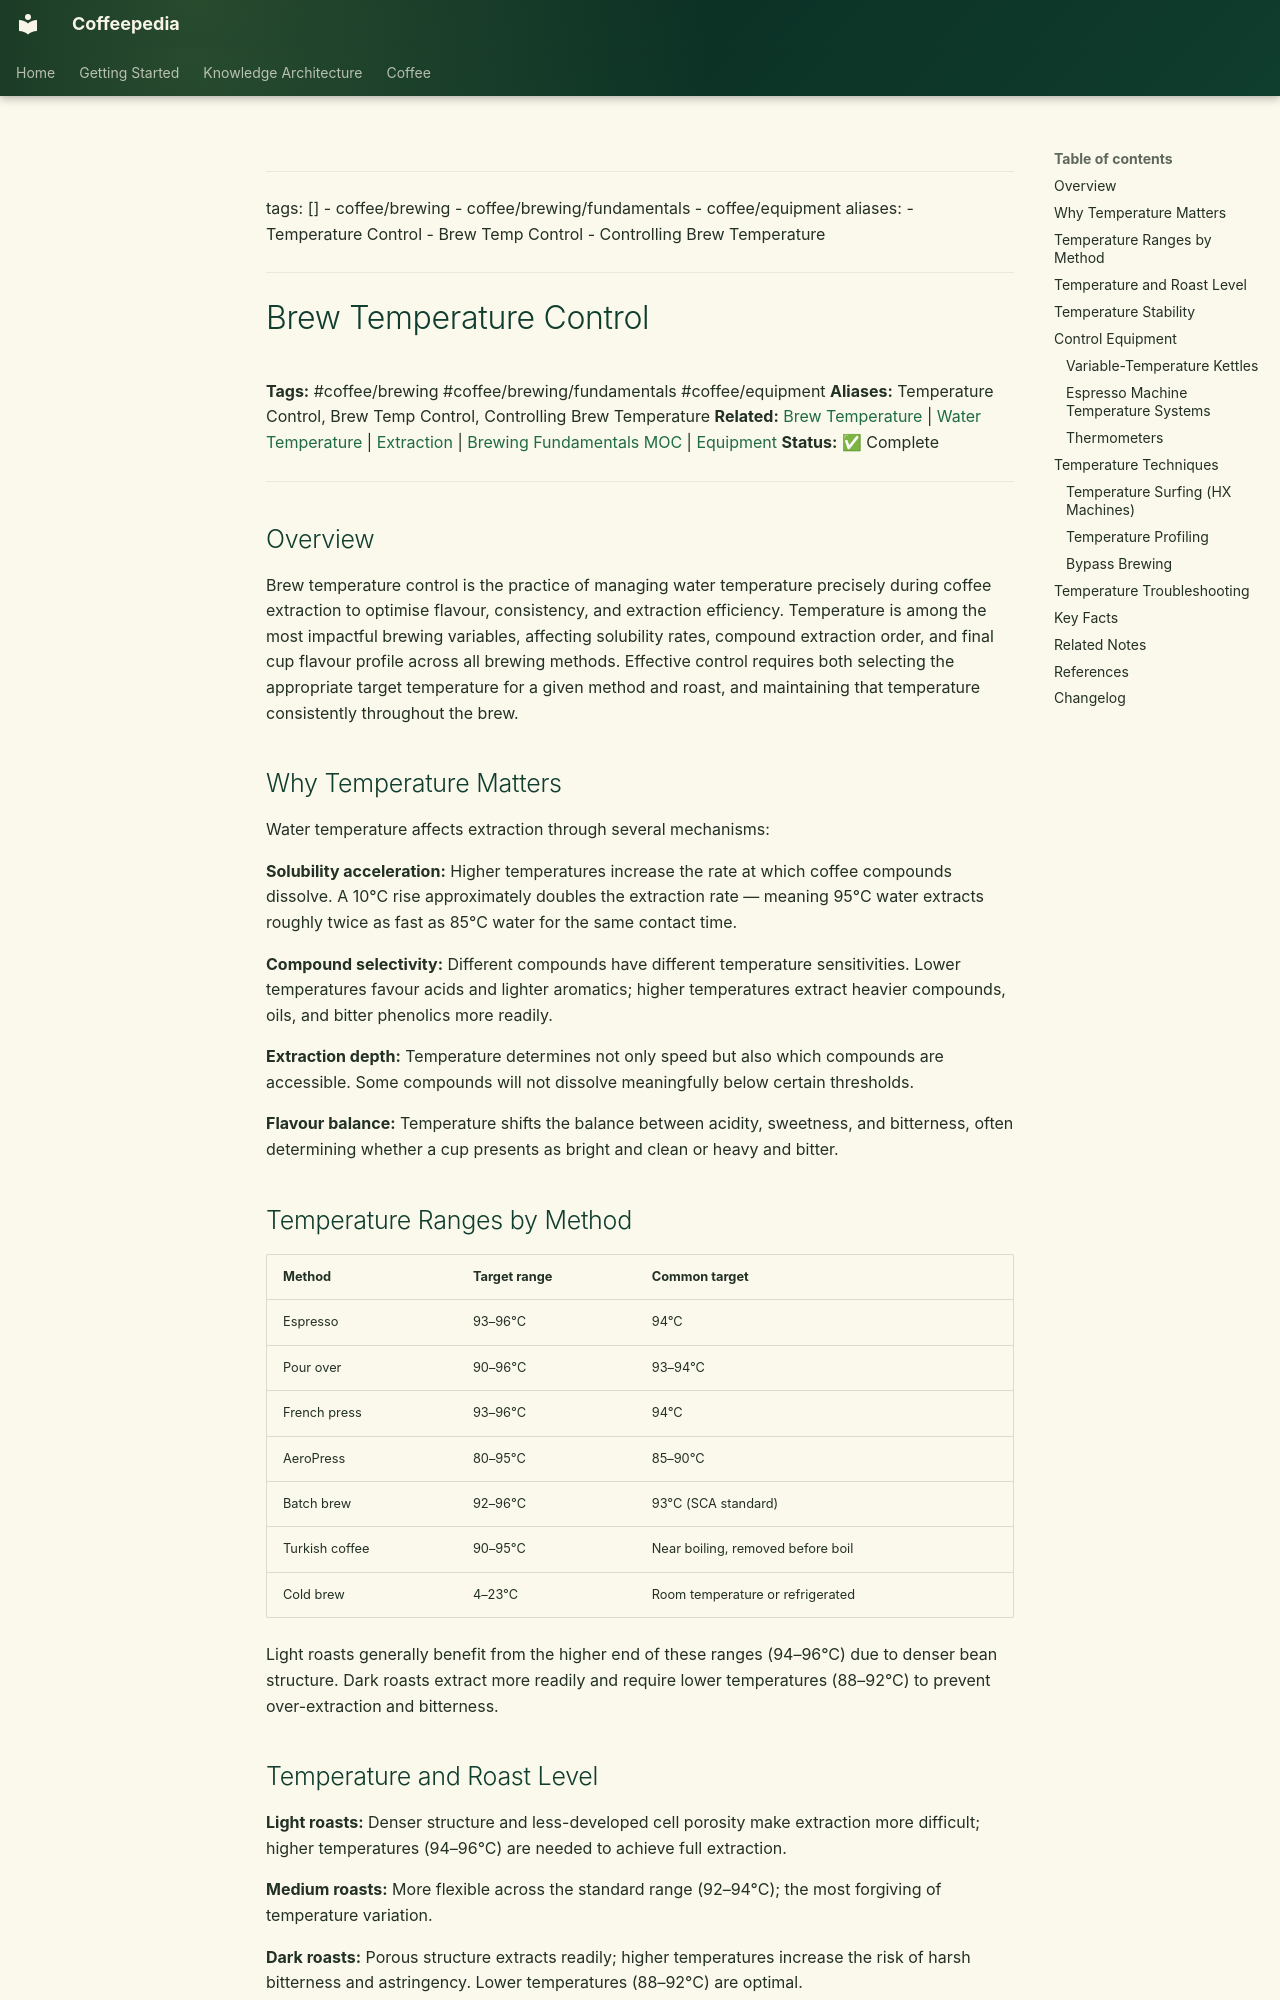

repository: Vauldt/all-about-coffee · page: coffee/coffee-brewing/brew-temperature-control/index.html · generator: mkdocs

---
tags: []
  - coffee/brewing
  - coffee/brewing/fundamentals
  - coffee/equipment
aliases:
  - Temperature Control
  - Brew Temp Control
  - Controlling Brew Temperature
---

# Brew Temperature Control

**Tags:** #coffee/brewing #coffee/brewing/fundamentals #coffee/equipment
**Aliases:** Temperature Control, Brew Temp Control, Controlling Brew Temperature
**Related:** [Brew Temperature](../brewing-fundamentals/brew-temperature.md) | [Water Temperature](../water/water-temperature.md) | [Extraction](../brewing-fundamentals/extraction.md) | [Brewing Fundamentals MOC](../maps-of-content/brewing-fundamentals-moc.md) | [Equipment](../coffee-equipment/equipment.md)
**Status:** ✅ Complete

---

## Overview

Brew temperature control is the practice of managing water temperature precisely during coffee extraction to optimise flavour, consistency, and extraction efficiency. Temperature is among the most impactful brewing variables, affecting solubility rates, compound extraction order, and final cup flavour profile across all brewing methods. Effective control requires both selecting the appropriate target temperature for a given method and roast, and maintaining that temperature consistently throughout the brew.

## Why Temperature Matters

Water temperature affects extraction through several mechanisms:

**Solubility acceleration:** Higher temperatures increase the rate at which coffee compounds dissolve. A 10°C rise approximately doubles the extraction rate — meaning 95°C water extracts roughly twice as fast as 85°C water for the same contact time.

**Compound selectivity:** Different compounds have different temperature sensitivities. Lower temperatures favour acids and lighter aromatics; higher temperatures extract heavier compounds, oils, and bitter phenolics more readily.

**Extraction depth:** Temperature determines not only speed but also which compounds are accessible. Some compounds will not dissolve meaningfully below certain thresholds.

**Flavour balance:** Temperature shifts the balance between acidity, sweetness, and bitterness, often determining whether a cup presents as bright and clean or heavy and bitter.

## Temperature Ranges by Method

| Method | Target range | Common target |
| :--- | :--- | :--- |
| Espresso | 93–96°C | 94°C |
| Pour over | 90–96°C | 93–94°C |
| French press | 93–96°C | 94°C |
| AeroPress | 80–95°C | 85–90°C |
| Batch brew | 92–96°C | 93°C (SCA standard) |
| Turkish coffee | 90–95°C | Near boiling, removed before boil |
| Cold brew | 4–23°C | Room temperature or refrigerated |

Light roasts generally benefit from the higher end of these ranges (94–96°C) due to denser bean structure. Dark roasts extract more readily and require lower temperatures (88–92°C) to prevent over-extraction and bitterness.
